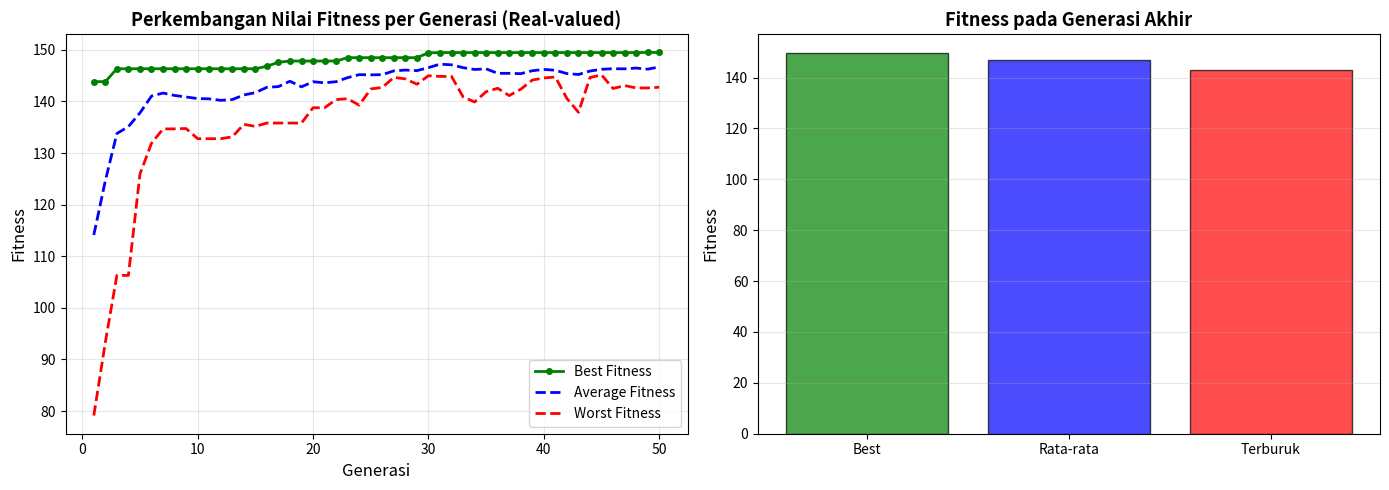

Source code (Python):
import random
import numpy as np
import matplotlib.pyplot as plt

class AlgoritmaGenetika_Real:
    def __init__(self, pop_size=20, crossover_rate=0.8, mutation_rate=0.1, 
                 mutation_sigma=0.5, max_generations=50):
        """Inisialisasi parameter Algoritma Genetika Real-valued"""
        self.pop_size = pop_size
        self.crossover_rate = crossover_rate
        self.mutation_rate = mutation_rate
        self.mutation_sigma = mutation_sigma  # Standar deviasi untuk mutasi Gaussian
        self.max_generations = max_generations
        
        # Range untuk setiap variabel
        self.range_x = (-5, 5)      # x ∈ [-5, 5]
        self.range_y = (-5, 5)      # y ∈ [-5, 5]
        self.range_z = (-3, 3)      # z ∈ [-3, 3]
        
        # Tracking untuk history
        self.fitness_history = []
        self.best_fitness_history = []
        self.worst_fitness_history = []
    
    def fungsi_objektif(self, x, y, z):
        """Fungsi objektif: f(x,y,z) = (x-2)² + (y+1)² + (z-0.5)² + xy"""
        return (x - 2)**2 + (y + 1)**2 + (z - 0.5)**2 + x*y
    
    def hitung_fitness(self, f_value):
        """
        Hitung fitness untuk MINIMASI
        Modifikasi: fitness = C - f(x,y,z)
        C dipilih agar semua fitness positif
        """
        # Estimasi range f(x,y,z): max ~100 (corner)
        C = 150
        fitness = C - f_value
        if fitness < 0:
            fitness = 0
        return fitness
    
    def inisialisasi_populasi(self):
        """Inisialisasi populasi awal random (real-valued)"""
        populasi = []
        for _ in range(self.pop_size):
            x = random.uniform(self.range_x[0], self.range_x[1])
            y = random.uniform(self.range_y[0], self.range_y[1])
            z = random.uniform(self.range_z[0], self.range_z[1])
            populasi.append((x, y, z))
        return populasi
    
    def crossover_arithmetic(self, parent1, parent2):
        """
        Arithmetic Crossover untuk real-valued
        child = alpha * parent1 + (1 - alpha) * parent2
        """
        alpha = random.random()
        
        x1, y1, z1 = parent1
        x2, y2, z2 = parent2
        
        child1_x = alpha * x1 + (1 - alpha) * x2
        child1_y = alpha * y1 + (1 - alpha) * y2
        child1_z = alpha * z1 + (1 - alpha) * z2
        
        child2_x = (1 - alpha) * x1 + alpha * x2
        child2_y = (1 - alpha) * y1 + alpha * y2
        child2_z = (1 - alpha) * z1 + alpha * z2
        
        return (child1_x, child1_y, child1_z), (child2_x, child2_y, child2_z)
    
    def mutasi_gaussian(self, individu):
        """
        Mutasi Gaussian untuk real-valued
        Tambahkan Gaussian noise dengan standar deviasi mutation_sigma
        """
        x, y, z = individu
        
        # Mutasi dengan probabilitas per variabel
        if random.random() < self.mutation_rate:
            x = x + random.gauss(0, self.mutation_sigma)
        if random.random() < self.mutation_rate:
            y = y + random.gauss(0, self.mutation_sigma)
        if random.random() < self.mutation_rate:
            z = z + random.gauss(0, self.mutation_sigma)
        
        # Boundary handling - clip ke range
        x = max(self.range_x[0], min(self.range_x[1], x))
        y = max(self.range_y[0], min(self.range_y[1], y))
        z = max(self.range_z[0], min(self.range_z[1], z))
        
        return (x, y, z)
    
    def seleksi_roulette_wheel(self, populasi, fitness_scores):
        """Seleksi parent menggunakan Roulette Wheel"""
        total_fitness = sum(fitness_scores)
        if total_fitness == 0:
            return random.choice(populasi)
        
        probabilitas = [f / total_fitness for f in fitness_scores]
        idx = random.choices(range(len(populasi)), weights=probabilitas, k=1)[0]
        return populasi[idx]
    
    def run(self):
        """Jalankan algoritma genetika lengkap"""
        print("="*90)
        print("ALGORITMA GENETIKA (REAL-VALUED) - MINIMASI")
        print("f(x,y,z) = (x-2)² + (y+1)² + (z-0.5)² + xy")
        print("="*90)
        
        # [3] PARAMETER MODEL
        print("\n[3] PARAMETER MODEL ALGORITMA GENETIKA:")
        print(f"    - Ukuran Populasi: {self.pop_size}")
        print(f"    - Probabilitas Crossover: {self.crossover_rate} (80%)")
        print(f"    - Probabilitas Mutasi: {self.mutation_rate} (10%)")
        print(f"    - Sigma Mutasi Gaussian: {self.mutation_sigma}")
        print(f"    - Maksimal Generasi: {self.max_generations}")
        print(f"    - Jumlah Variabel: 3 (x, y, z)")
        print(f"    - Range X: [{self.range_x[0]}, {self.range_x[1]}]")
        print(f"    - Range Y: [{self.range_y[0]}, {self.range_y[1]}]")
        print(f"    - Range Z: [{self.range_z[0]}, {self.range_z[1]}]")
        print(f"    - Tipe Crossover: ARITHMETIC")
        print(f"    - Tipe Mutasi: GAUSSIAN")
        print(f"    - Seleksi Parent: ROULETTE WHEEL")
        print(f"    - Elitisme: YA")
        
        # [4] POPULASI GENERASI PERTAMA
        populasi = self.inisialisasi_populasi()
        print("\n[4] POPULASI GENERASI PERTAMA (20 INDIVIDU):")
        print("─" * 100)
        print(f"{'No':<5} {'X':<12} {'Y':<12} {'Z':<12} {'f(x,y,z)':<15} {'Fitness':<12}")
        print("─" * 100)
        
        # [5] NILAI FITNESS GENERASI PERTAMA
        fitness_gen1 = []
        data_gen1 = []
        
        for idx, (x, y, z) in enumerate(populasi, 1):
            f_val = self.fungsi_objektif(x, y, z)
            fitness = self.hitung_fitness(f_val)
            fitness_gen1.append(fitness)
            data_gen1.append((x, y, z, f_val, fitness))
            
            print(f"{idx:<5} {x:<12.4f} {y:<12.4f} {z:<12.4f} {f_val:<15.4f} {fitness:<12.4f}")
        
        print("─" * 100)
        
        # [5] ANALISIS FITNESS GENERASI 1
        print("\n[5] ANALISIS NILAI FITNESS GENERASI 1:")
        print(f"    - Fitness Minimum: {min(fitness_gen1):.4f}")
        print(f"    - Fitness Maksimum: {max(fitness_gen1):.4f}")
        print(f"    - Fitness Rata-rata: {np.mean(fitness_gen1):.4f}")
        print(f"    - Fitness Standar Deviasi: {np.std(fitness_gen1):.4f}")
        
        # [6] CECK NILAI FITNESS NEGATIF
        print("\n[6] ANALISIS NILAI FITNESS NEGATIF:")
        nilai_negatif = [f for f in fitness_gen1 if f < 0]
        if nilai_negatif:
            print(f"    ⚠ Ditemukan {len(nilai_negatif)} nilai fitness negatif!")
            print(f"    ✓ Modifikasi fungsi fitness diterapkan: fitness = 150 - f(x,y,z)")
        else:
            print(f"    ✓ Semua nilai fitness POSITIF!")
            print(f"    ✓ Fungsi fitness: fitness = 150 - f(x,y,z) (untuk minimasi)")
        
        # Loop Generasi
        print("\n[7] PROSES CROSSOVER & MUTASI (GENERASI 1 - 5 SAMPEL):")
        print("─" * 130)
        print(f"{'Ronde':<6} {'Parent 1':<35} {'Parent 2':<35} {'Child 1':<35} {'Child 2':<35} {'F1':<8}")
        print("─" * 130)
        
        best_overall = data_gen1[fitness_gen1.index(max(fitness_gen1))]
        
        # Loop Generasi
        for gen in range(1, self.max_generations + 1):
            # Hitung fitness populasi sekarang
            fitness_scores = []
            for x, y, z in populasi:
                f_val = self.fungsi_objektif(x, y, z)
                fitness = self.hitung_fitness(f_val)
                fitness_scores.append(fitness)
            
            # Simpan history
            best_fit = max(fitness_scores)
            worst_fit = min(fitness_scores)
            avg_fit = np.mean(fitness_scores)
            
            self.fitness_history.append(avg_fit)
            self.best_fitness_history.append(best_fit)
            self.worst_fitness_history.append(worst_fit)
            
            # Cari individu terbaik di generasi ini
            best_idx = fitness_scores.index(best_fit)
            best_chromosome = populasi[best_idx]
            best_x, best_y, best_z = best_chromosome
            
            if best_fit > best_overall[4]:
                best_overall = (best_x, best_y, best_z, 
                               self.fungsi_objektif(best_x, best_y, best_z), best_fit)
            
            # Buat populasi baru dengan ELITISME
            new_population = [best_chromosome]  # Elitisme
            
            crossover_round = 0
            while len(new_population) < self.pop_size:
                # Seleksi parent
                parent1 = self.seleksi_roulette_wheel(populasi, fitness_scores)
                parent2 = self.seleksi_roulette_wheel(populasi, fitness_scores)
                
                # Crossover
                if random.random() < self.crossover_rate:
                    child1, child2 = self.crossover_arithmetic(parent1, parent2)
                else:
                    child1, child2 = parent1, parent2
                
                # Mutasi
                child1 = self.mutasi_gaussian(child1)
                child2 = self.mutasi_gaussian(child2)
                
                # Tampilkan detail generasi 1 (5 sampel)
                if gen == 1 and crossover_round < 5:
                    x1, y1, z1 = child1
                    x2, y2, z2 = child2
                    f1 = self.hitung_fitness(self.fungsi_objektif(x1, y1, z1))
                    p1_str = f"({parent1[0]:.2f}, {parent1[1]:.2f}, {parent1[2]:.2f})"
                    p2_str = f"({parent2[0]:.2f}, {parent2[1]:.2f}, {parent2[2]:.2f})"
                    c1_str = f"({x1:.2f}, {y1:.2f}, {z1:.2f})"
                    c2_str = f"({x2:.2f}, {y2:.2f}, {z2:.2f})"
                    print(f"{crossover_round+1:<6} {p1_str:<35} {p2_str:<35} {c1_str:<35} {c2_str:<35} {f1:<8.4f}")
                    crossover_round += 1
                
                new_population.append(child1)
                if len(new_population) < self.pop_size:
                    new_population.append(child2)
            
            populasi = new_population[:self.pop_size]
        
        print("─" * 130)
        print(f"(Menampilkan 5 dari ~10 ronde crossover per generasi)\n")
        
        # [8] GRAFIK PERKEMBANGAN FITNESS
        print("[8] GRAFIK PERKEMBANGAN FITNESS PER GENERASI:")
        print("─" * 80)
        
        plt.figure(figsize=(14, 5))
        
        # Plot 1: Fitness per Generasi
        plt.subplot(1, 2, 1)
        generasi = range(1, self.max_generations + 1)
        plt.plot(generasi, self.best_fitness_history, 'g-o', label='Best Fitness', linewidth=2, markersize=4)
        plt.plot(generasi, self.fitness_history, 'b--', label='Average Fitness', linewidth=2)
        plt.plot(generasi, self.worst_fitness_history, 'r--', label='Worst Fitness', linewidth=2)
        plt.xlabel('Generasi', fontsize=12)
        plt.ylabel('Fitness', fontsize=12)
        plt.title('Perkembangan Nilai Fitness per Generasi (Real-valued)', fontsize=13, fontweight='bold')
        plt.legend(fontsize=10)
        plt.grid(True, alpha=0.3)
        
        # Plot 2: Fitness Distribution
        plt.subplot(1, 2, 2)
        plt.bar(['Best', 'Rata-rata', 'Terburuk'], 
               [self.best_fitness_history[-1], self.fitness_history[-1], self.worst_fitness_history[-1]],
               color=['green', 'blue', 'red'], alpha=0.7, edgecolor='black')
        plt.ylabel('Fitness', fontsize=12)
        plt.title('Fitness pada Generasi Akhir', fontsize=13, fontweight='bold')
        plt.grid(True, alpha=0.3, axis='y')
        
        plt.tight_layout()
        plt.savefig('hasil_genetika_real.png', dpi=300, bbox_inches='tight')
        print("✓ Grafik tersimpan sebagai 'hasil_genetika_real.png'")
        plt.show()
        
        # [9] HASIL AKHIR DAN ANALISIS
        print("\n[9] HASIL OPTIMASI AKHIR:")
        print("─" * 80)
        print(f"Solusi Terbaik:")
        print(f"    X = {best_overall[0]:.6f}")
        print(f"    Y = {best_overall[1]:.6f}")
        print(f"    Z = {best_overall[2]:.6f}")
        print(f"f(x,y,z) = {best_overall[3]:.6f} (MINIMAL)")
        print(f"Fitness = {best_overall[4]:.6f}")
        gen_conv = self.best_fitness_history.index(best_overall[4]) + 1
        print(f"Generasi Pencapaian: {gen_conv} (dari {self.max_generations})")
        
        # Hitung selisih dari solusi awal
        f_gen1_best = max([d[4] for d in data_gen1])
        f_gen1_val = min([d[3] for d in data_gen1])
        improvement = ((f_gen1_val - best_overall[3]) / abs(f_gen1_val)) * 100
        print(f"Improvement dari Gen 1: {improvement:.2f}%")
        
        # [10] ANALISIS RASIO CROSSOVER DAN MUTASI
        print("\n[10] ANALISIS RASIO CROSSOVER DAN MUTASI:")
        print("─" * 80)
        print(f"    Probabilitas Crossover: {self.crossover_rate:.0%}")
        print(f"    - Jenis: ARITHMETIC (weighted average dari parent)")
        print(f"    - Interpretasi: {self.crossover_rate:.0%} pasangan melakukan crossover")
        
        print(f"\n    Probabilitas Mutasi: {self.mutation_rate:.0%}")
        print(f"    - Jenis: GAUSSIAN (tambah Gaussian noise)")
        print(f"    - Sigma: {self.mutation_sigma}")
        print(f"    - Interpretasi: Setiap variabel {self.mutation_rate:.0%} chance dimutasi")
        print(f"    - Expected variables: {3 * self.mutation_rate:.1f} variabel per individu")
        
        print(f"\n    Analisis Keseimbangan:")
        if self.crossover_rate >= 0.7:
            print(f"    ✓ Crossover rate TINGGI → Eksplorasi solusi lebih baik")
        if self.mutation_rate <= 0.15:
            print(f"    ✓ Mutation rate RENDAH → Eksploitasi solusi yang baik")
        print(f"    ✓ Kombinasi ini BALANCE untuk konvergensi optimal")
        
        print("\n" + "="*80)
        
        return best_overall

# ========================================
# JALANKAN PROGRAM
# ========================================

if __name__ == "__main__":
    # Buat objek Algoritma Genetika Real-valued
    ga = AlgoritmaGenetika_Real(
        pop_size=20,              # Ukuran populasi
        crossover_rate=0.8,       # Probabilitas crossover 80%
        mutation_rate=0.1,        # Probabilitas mutasi 10%
        mutation_sigma=0.5,       # Standar deviasi Gaussian
        max_generations=50        # Jumlah generasi
    )
    
    # Jalankan
    hasil = ga.run()
